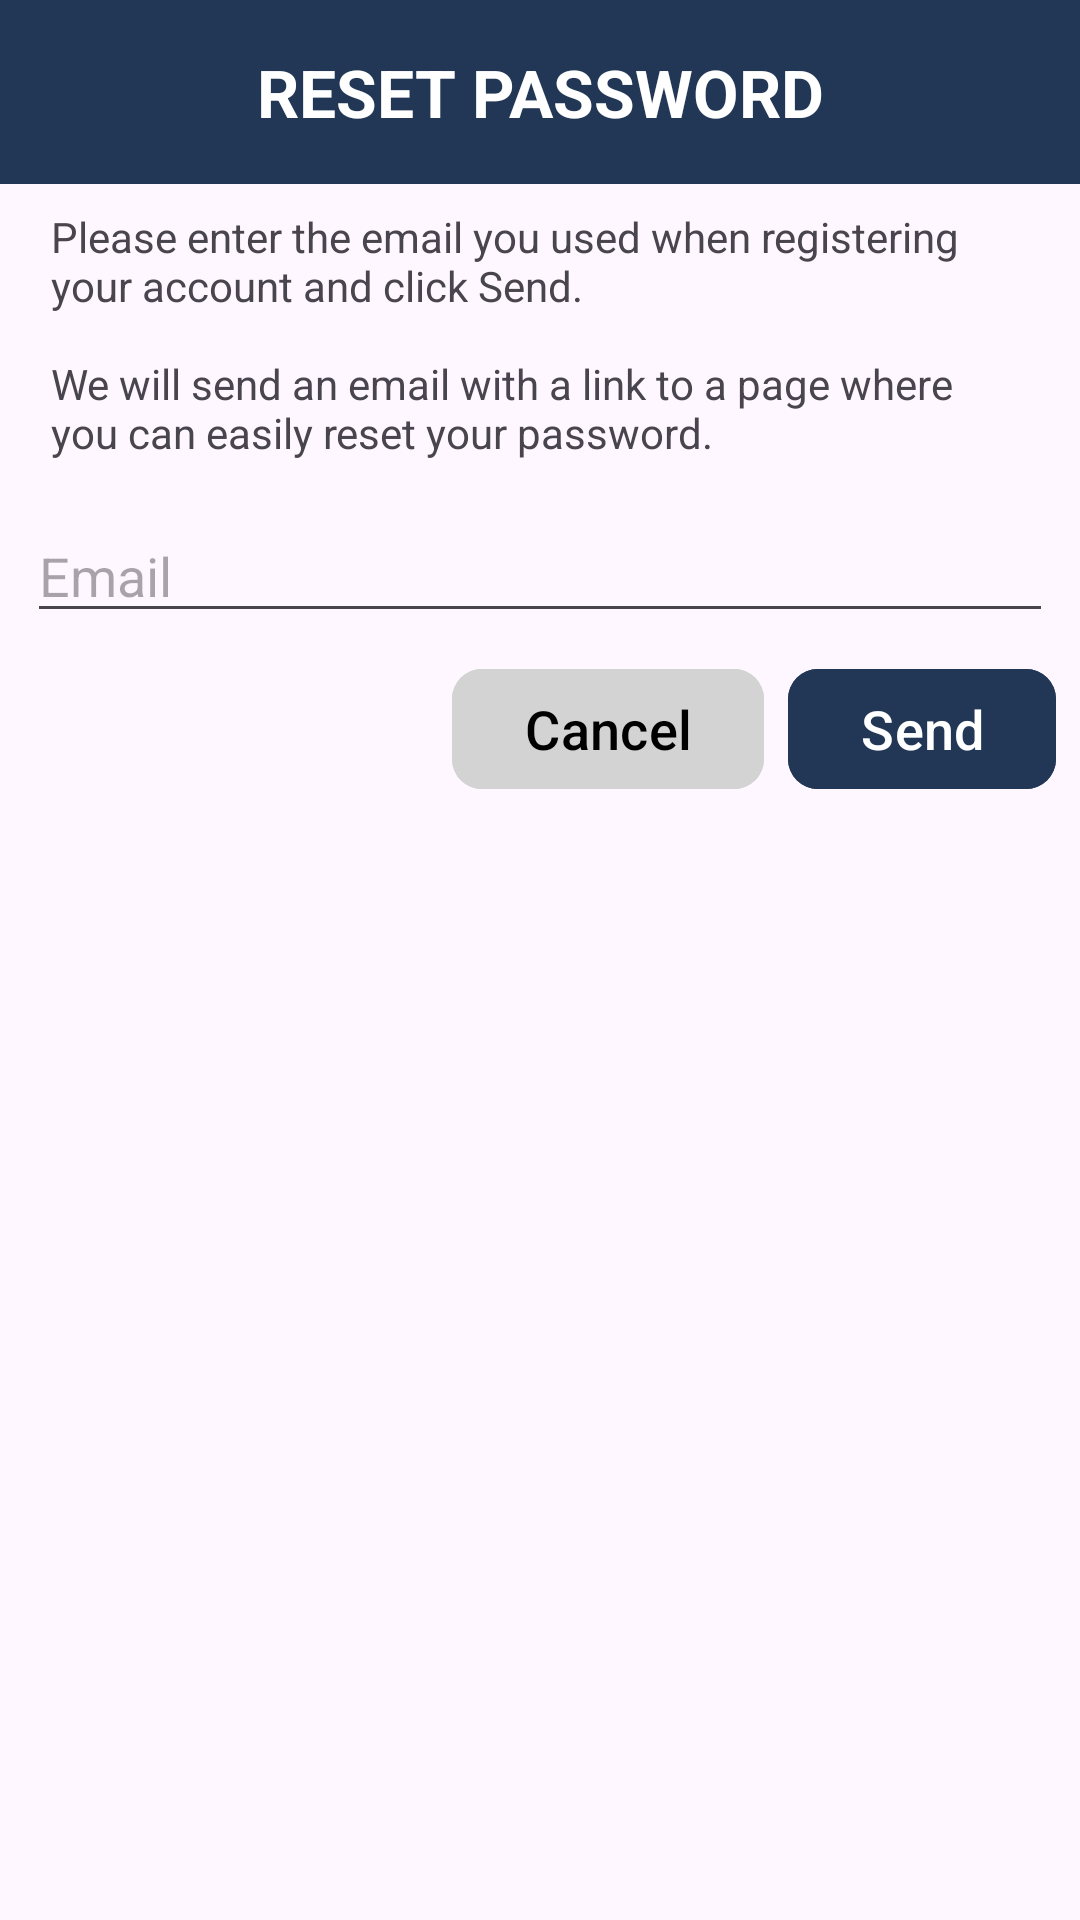

Layout XML and referenced resources for this Android screen:
<!-- AndroidManifest.xml: application theme Base.Theme.CloudCounselageCompass -->
<!-- res/layout/reset_pasword_dialog.xml -->
<?xml version="1.0" encoding="utf-8"?>
<androidx.constraintlayout.widget.ConstraintLayout xmlns:android="http://schemas.android.com/apk/res/android"
    xmlns:app="http://schemas.android.com/apk/res-auto"
    android:layout_width="match_parent"
    android:layout_height="wrap_content"
    android:paddingBottom="8dp"
    >

    <TextView
        android:id="@+id/heading"
        android:layout_width="0dp"
        android:layout_height="wrap_content"
        android:background="@color/dark_blue"
        android:padding="16dp"
        android:text="@string/reset_password"
        android:textAlignment="center"
        android:textColor="@color/white"
        android:textSize="22sp"
        android:textStyle="bold"
        app:layout_constraintEnd_toEndOf="parent"
        app:layout_constraintStart_toStartOf="parent"
        app:layout_constraintTop_toTopOf="parent" />

    <TextView
        android:id="@+id/description"
        android:layout_width="0dp"
        app:layout_constraintWidth_percent=".95"
        android:layout_height="wrap_content"
        android:padding="8dp"
        android:text="@string/des1"
        app:layout_constraintEnd_toEndOf="parent"
        app:layout_constraintStart_toStartOf="parent"
        app:layout_constraintTop_toBottomOf="@id/heading" />
    <EditText
        android:id="@+id/email_etv"
        android:layout_width="0dp"
        android:layout_height="wrap_content"
        app:layout_constraintWidth_percent=".95"
        app:layout_constraintEnd_toEndOf="parent"
        app:layout_constraintStart_toStartOf="parent"
        app:layout_constraintTop_toBottomOf="@id/description"
        android:hint="@string/email"
        android:layout_margin="8dp"
        android:autofillHints="emailAddress"
        android:inputType="textEmailAddress" />

    <com.google.android.material.button.MaterialButton
        android:id="@+id/btn_send"
        android:layout_width="wrap_content"
        android:layout_height="wrap_content"
        android:layout_margin="8dp"
        android:layout_marginTop="8dp"
        android:layout_marginEnd="8dp"
        android:backgroundTint="@color/dark_blue"
        android:text="@string/send"
        android:textSize="18sp"
        android:textColor="@color/white"
        app:cornerRadius="10dp"
        app:layout_constraintEnd_toEndOf="parent"
        app:layout_constraintTop_toBottomOf="@id/email_etv" />

    <com.google.android.material.button.MaterialButton
        android:id="@+id/btn_cancel"
        android:layout_width="wrap_content"
        android:layout_height="wrap_content"
        android:layout_margin="8dp"
        android:backgroundTint="@color/gray_white"
        android:text="@string/cancel"
        android:textColor="@color/black"
        android:textSize="18sp"
        app:cornerRadius="10dp"
        app:layout_constraintEnd_toStartOf="@id/btn_send"
        app:layout_constraintTop_toBottomOf="@id/email_etv"
        />
</androidx.constraintlayout.widget.ConstraintLayout>
<!-- resources referenced by this layout -->
<resources>
  <color name="black">#FF000000</color>
  <color name="dark_blue">#213755</color>
  <color name="gray_white">#D3D3D3</color>
  <color name="white">#FFFFFFFF</color>
  <string name="cancel">Cancel</string>
  <string name="des1">Please enter the email you used when registering your account and click "Send".\n\nWe will send an email with a link to a page where you can easily reset your password.</string>
  <string name="email">Email</string>
  <string name="reset_password">RESET PASSWORD</string>
  <string name="send">Send</string>
  <style name="Base.Theme.CloudCounselageCompass" parent="Theme.Material3.DayNight.NoActionBar">
          
          <item name="android:colorPrimary">@color/orange_yellow</item>
          <item name="android:colorSecondary">@color/secondary_color</item>
          <item name="android:windowLightStatusBar">true</item>
          <item name="android:statusBarColor">@color/transparent</item>
      </style>
  <color name="orange_yellow">#ee811b</color>
  <color name="secondary_color">#ee811b</color>
  <color name="transparent">#00FFFFFF</color>
</resources>
